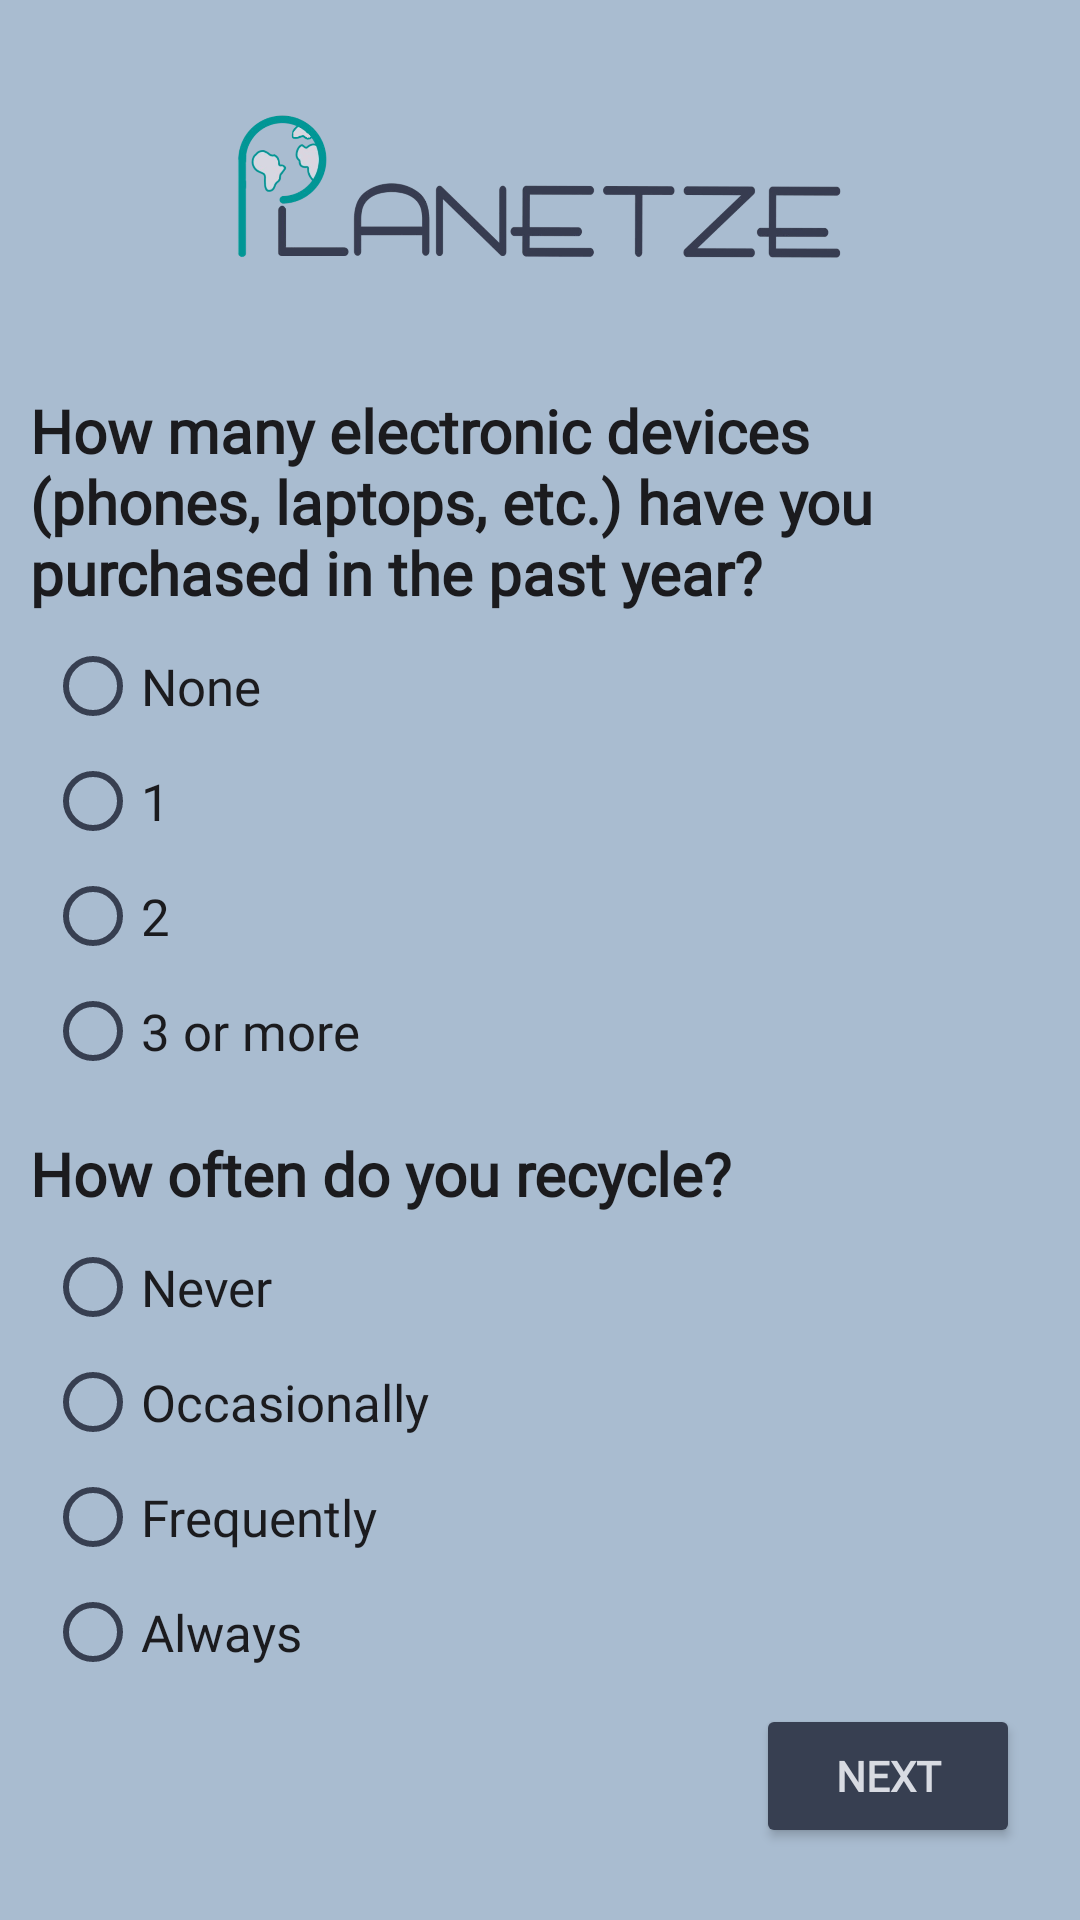

The Android layout XML behind this screen, and the referenced resources:
<!-- AndroidManifest.xml: application theme Theme.B07Planetze.Light -->
<!-- res/layout/activity_questionnaire_consumption2.xml -->
<?xml version="1.0" encoding="utf-8"?>
<LinearLayout xmlns:android="http://schemas.android.com/apk/res/android"
    xmlns:tools="http://schemas.android.com/tools"
    android:layout_width="match_parent"
    android:layout_height="match_parent"
    tools:context=".Questionnaire.QuestionnaireConsumptionActivity2"
    android:background="#a9bcd0"
    android:orientation="vertical">

    <ImageView
        android:layout_width="match_parent"
        android:layout_height="120dp"
        android:layout_gravity="center"
        android:src="@drawable/app_logo_no_bg"
        android:padding="30dp">
    </ImageView>

    <TextView
        android:layout_width="match_parent"
        android:layout_height="wrap_content"
        android:gravity="left"
        android:text="How many electronic devices (phones, laptops, etc.) have you purchased in the past year?"
        android:textColor="#1b1b1e"
        android:fontFamily="@font/reg_font"
        android:textSize="20dp"
        android:padding="10dp"
        android:textStyle="bold">
    </TextView>

    <RadioGroup
        android:layout_width="match_parent"
        android:layout_height="wrap_content"
        android:orientation="vertical">

        <RadioButton
            android:id="@+id/min"
            android:layout_width="wrap_content"
            android:layout_height="wrap_content"
            android:text="None"
            android:textColor="#1b1b1e"
            android:textSize="17dp"
            android:fontFamily="@font/reg_font"
            android:layout_marginTop="-10dp"
            android:layout_marginStart="15dp"/>

        <RadioButton
            android:id="@+id/mid"
            android:layout_width="wrap_content"
            android:layout_height="wrap_content"
            android:text="1"
            android:textColor="#1b1b1e"
            android:textSize="17dp"
            android:fontFamily="@font/reg_font"
            android:layout_marginTop="-10dp"
            android:layout_marginStart="15dp"/>

        <RadioButton
            android:id="@+id/more"
            android:layout_width="wrap_content"
            android:layout_height="wrap_content"
            android:text="2"
            android:textColor="#1b1b1e"
            android:textSize="17dp"
            android:fontFamily="@font/reg_font"
            android:layout_marginTop="-10dp"
            android:layout_marginStart="15dp"/>

        <RadioButton
            android:id="@+id/max"
            android:layout_width="wrap_content"
            android:layout_height="wrap_content"
            android:text="3 or more"
            android:textColor="#1b1b1e"
            android:textSize="17dp"
            android:fontFamily="@font/reg_font"
            android:layout_marginTop="-10dp"
            android:layout_marginStart="15dp"/>

    </RadioGroup>

    <TextView
        android:layout_width="match_parent"
        android:layout_height="wrap_content"
        android:gravity="left"
        android:text="How often do you recycle?"
        android:textColor="#1b1b1e"
        android:fontFamily="@font/reg_font"
        android:textSize="20dp"
        android:padding="10dp"
        android:textStyle="bold">
    </TextView>

    <RadioGroup
        android:layout_width="match_parent"
        android:layout_height="wrap_content"
        android:orientation="vertical">

        <RadioButton
            android:id="@+id/never"
            android:layout_width="wrap_content"
            android:layout_height="wrap_content"
            android:text="Never"
            android:textColor="#1b1b1e"
            android:textSize="17dp"
            android:fontFamily="@font/reg_font"
            android:layout_marginTop="-10dp"
            android:layout_marginStart="15dp"/>

        <RadioButton
            android:id="@+id/occasionally"
            android:layout_width="wrap_content"
            android:layout_height="wrap_content"
            android:text="Occasionally"
            android:textColor="#1b1b1e"
            android:textSize="17dp"
            android:fontFamily="@font/reg_font"
            android:layout_marginTop="-10dp"
            android:layout_marginStart="15dp"/>

        <RadioButton
            android:id="@+id/frequently"
            android:layout_width="wrap_content"
            android:layout_height="wrap_content"
            android:text="Frequently"
            android:textColor="#1b1b1e"
            android:textSize="17dp"
            android:fontFamily="@font/reg_font"
            android:layout_marginTop="-10dp"
            android:layout_marginStart="15dp"/>

        <RadioButton
            android:id="@+id/always"
            android:layout_width="wrap_content"
            android:layout_height="wrap_content"
            android:text="Always"
            android:textColor="#1b1b1e"
            android:textSize="17dp"
            android:fontFamily="@font/reg_font"
            android:layout_marginTop="-10dp"
            android:layout_marginStart="15dp"/>

    </RadioGroup>

    <Button
        android:id="@+id/next"
        android:layout_width="wrap_content"
        android:layout_height="wrap_content"
        android:gravity="center"
        android:text="Next"
        android:textStyle="bold"
        android:fontFamily="@font/bold_font"
        android:textColor="#d8dbe2"
        android:backgroundTint="#373f51"
        android:layout_gravity="right"
        android:layout_marginEnd="20dp"/>

</LinearLayout>
<!-- resources referenced by this layout -->
<resources>
  <!-- drawable app_logo_no_bg: png bitmap (drawable, 110963 bytes) -->
  <style name="Theme.B07Planetze.Light" parent="Theme.MaterialComponents.DayNight.NoActionBar">
          <item name="colorPrimary">@color/turquoise</item>
          <item name="colorPrimaryDark">@color/dark_gray</item>
          <item name="colorAccent">@color/light_gray</item>
  
          <item name="backgroundColor">@color/white</item>
          <item name="android:textColorPrimary">@color/black</item>
          <item name="android:textColorSecondary">@color/dark_gray</item>
      </style>
  <color name="turquoise">#009999</color>
  <color name="dark_gray">#373f51</color>
  <color name="light_gray">#a9bcd0</color>
  <color name="white">#d8dbe2</color>
  <color name="black">#1b1b1e</color>
</resources>
